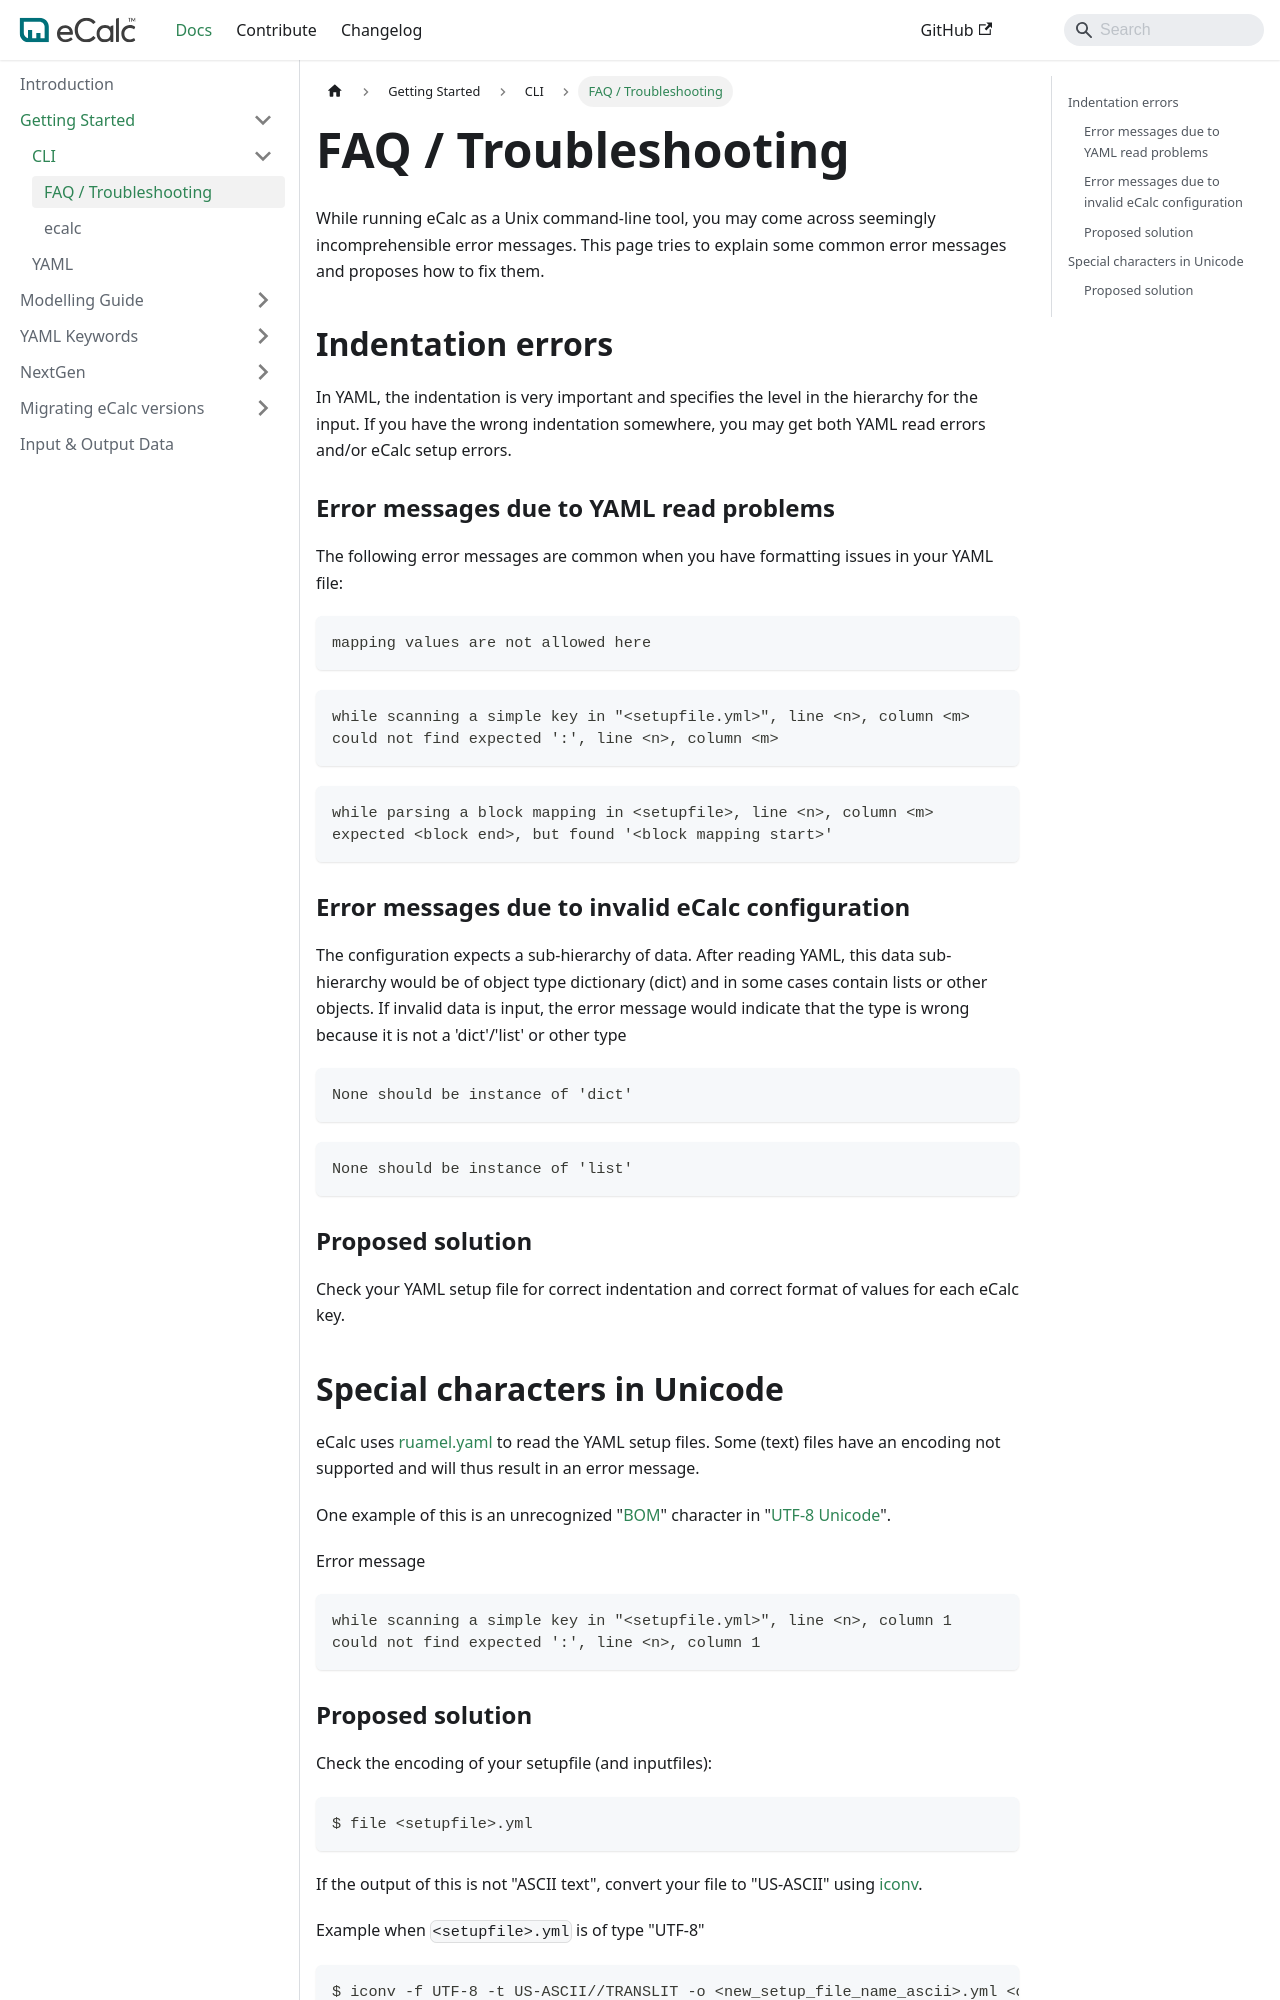

repository: equinor/ecalc · page: next/docs/about/getting_started/cli/faq/index.html · generator: docusaurus

---
sidebar_position: 8
description: eCalc FAQ
---
# FAQ / Troubleshooting
While running eCalc as a Unix command-line tool, you may come across seemingly incomprehensible error messages.
This page tries to explain some common error messages and proposes how to fix them.

## Indentation errors {/* #indentation-errors */}
In YAML, the indentation is very important and specifies the level in the hierarchy for the input.
If you have the wrong indentation somewhere, you may get both YAML read errors and/or eCalc setup errors.

### Error messages due to YAML read problems {/* #error-messages-due-to-yaml-read-problems */}
The following error messages are common when you have formatting issues in your YAML file:

~~~~~~~~text
mapping values are not allowed here
~~~~~~~~

~~~~~~~~text
while scanning a simple key in "<setupfile.yml>", line <n>, column <m>
could not find expected ':', line <n>, column <m>
~~~~~~~~

~~~~~~~~text
while parsing a block mapping in <setupfile>, line <n>, column <m>
expected <block end>, but found '<block mapping start>'
~~~~~~~~

### Error messages due to invalid eCalc configuration {/* #error-messages-due-to-invalid-ecalc-configuration */}
The configuration expects a sub-hierarchy of data. After reading YAML, this data sub-hierarchy would be of object type
dictionary (dict) and in some cases contain lists or other objects. If invalid data is input, the error message would
indicate that the type is wrong because it is not a 'dict'/'list' or other type

~~~~~~~~text
None should be instance of 'dict'
~~~~~~~~

~~~~~~~~text
None should be instance of 'list'
~~~~~~~~

### Proposed solution {/* #proposed-solution */}
Check your YAML setup file for correct indentation and correct format of values for each eCalc key.
